Run: headless pygame with SDL's dummy video driver; simulated clock (each Clock.tick advances the game by its frame time, no real sleeping); random seed 0; keys injected as events and as key.get_pressed() state; no mouse input.
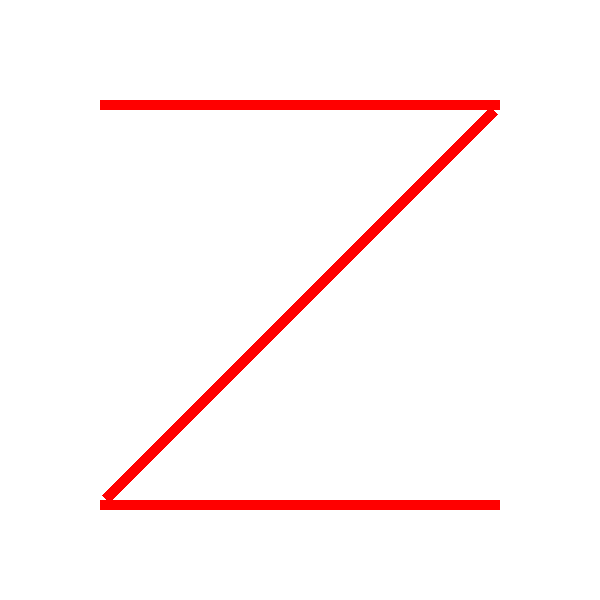
Frame 1 of 4 · flips 1–60 · no input
Frame 2 of 4 · flips 61–180 · tapped SPACE, RETURN · held RIGHT (→), D · screen unchanged from frame 1, image omitted
Frame 3 of 4 · flips 181–300 · held DOWN (↓), S · screen unchanged from frame 2, image omitted
Frame 4 of 4 · flips 301–420 · held LEFT (←), A, UP (↑), W · screen unchanged from frame 3, image omitted

The pygame program that drew these frames:

import pygame
import math

pygame.init()
win = pygame.display.set_mode((600, 600))
pygame.display.set_caption("Zad 2")

def draw_rotated_rect(surf, color, center, length, width, angle):
    angle_rad = math.radians(angle)

    # Obliczanie kierunków dla długości i szerokości
    dir_x = math.cos(angle_rad)
    dir_y = math.sin(angle_rad)
    perp_x = -dir_y
    perp_y = dir_x

    # Wyliczanie wierzchołków figury
    points = []
    for i in [-1, 1]:
        for j in [-1, 1]:
            px = center[0] + i * (length / 2) * dir_x + j * (width / 2) * perp_x
            py = center[1] + i * (length / 2) * dir_y + j * (width / 2) * perp_y
            points.append((px, py))

    ordered_points = [points[0], points[1], points[3], points[2]]
    pygame.draw.polygon(surf, color, ordered_points)

CZERWONY = (255, 0, 0)
ZIELONY = (0, 255, 0)
ZOLTY = (255, 255, 0)
FIOLETOWY = (128, 0, 128)
JASNY_NIEBIESKI = (0, 255, 255)
POMARANCZOWY = (255, 165, 0)
NIEBIESKI = (0, 0, 255)
SZARY = (128, 128, 128)
CZARNY = (0, 0, 0)
BIALY = (255, 255, 255)

run = True
while run:
    for event in pygame.event.get():
        if event.type == pygame.QUIT:
            run = False
            
    win.fill(BIALY)
    
    pygame.draw.rect(win, CZERWONY, (100, 100, 400, 10))
    pygame.draw.rect(win, CZERWONY, (100, 500, 400, 10))

    draw_rotated_rect(win, CZERWONY, [300, 305], 550, 10, -45)
    
    pygame.display.update()

pygame.quit()
